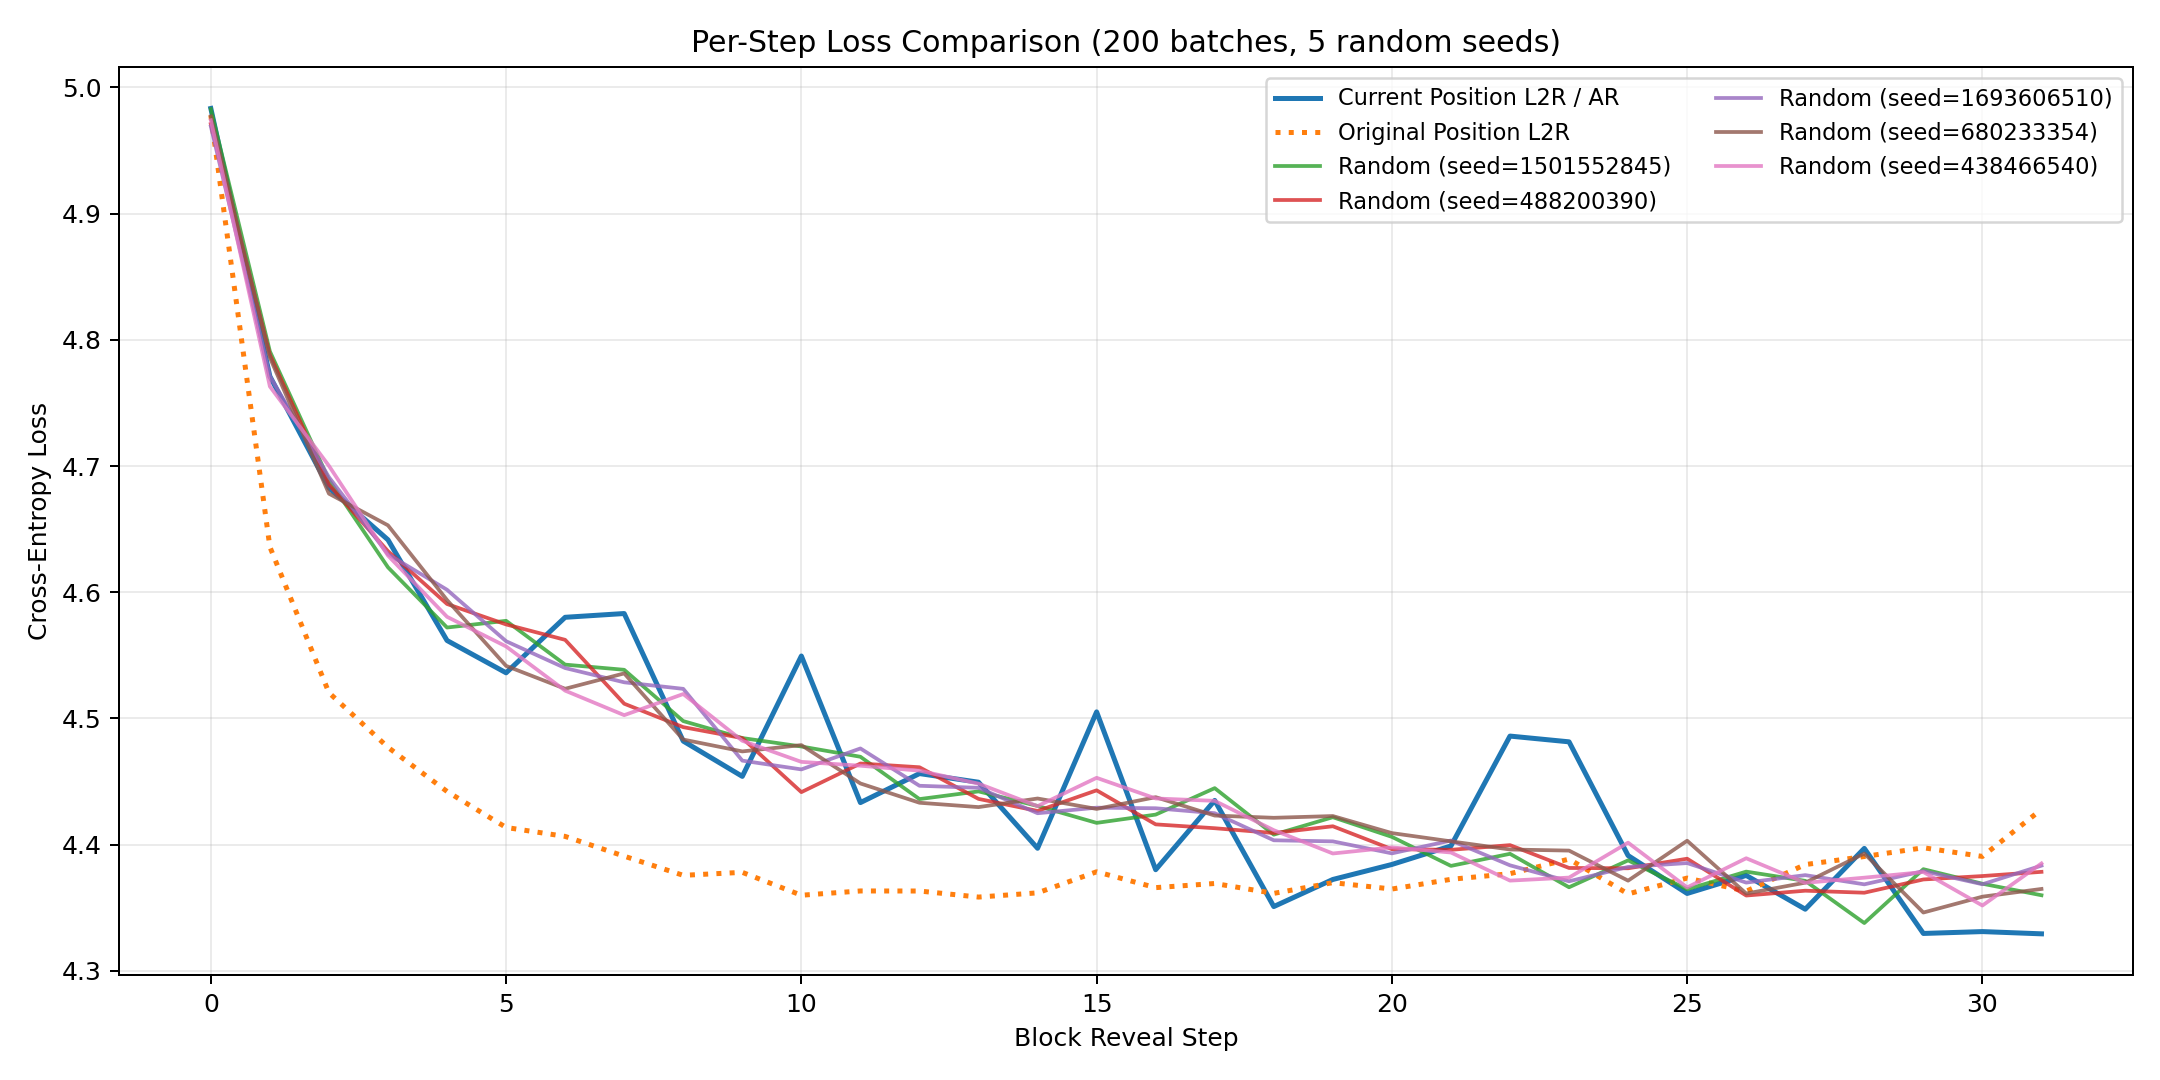

Data behind this chart, as committed beside it:
block_position, ar_mean, ar_std, original_position_ar_mean, original_position_ar_std, random_seed_1501552845, random_seed_488200390, random_seed_1693606510, random_seed_680233354, random_seed_438466540, random_mean, random_std
0, 4.983, 0.1434, 4.978, 0.1547, 4.983, 4.971, 4.969, 4.977, 4.974, 4.975, 0.004862
1, 4.771, 0.1635, 4.636, 0.1669, 4.791, 4.788, 4.771, 4.786, 4.763, 4.78, 0.0108
2, 4.683, 0.1555, 4.52, 0.1743, 4.689, 4.685, 4.691, 4.678, 4.7, 4.689, 0.007236
3, 4.642, 0.1551, 4.477, 0.1616, 4.62, 4.633, 4.63, 4.653, 4.629, 4.633, 0.01096
4, 4.562, 0.1591, 4.442, 0.1791, 4.572, 4.591, 4.602, 4.594, 4.581, 4.588, 0.01045
5, 4.536, 0.1581, 4.414, 0.1672, 4.577, 4.574, 4.561, 4.542, 4.557, 4.562, 0.01288
6, 4.58, 0.1621, 4.407, 0.1438, 4.543, 4.562, 4.54, 4.524, 4.522, 4.538, 0.0147
7, 4.583, 0.1713, 4.391, 0.1614, 4.539, 4.512, 4.529, 4.536, 4.503, 4.523, 0.01398
8, 4.482, 0.1541, 4.376, 0.1643, 4.498, 4.493, 4.523, 4.483, 4.519, 4.503, 0.01548
9, 4.454, 0.1593, 4.378, 0.1569, 4.484, 4.484, 4.467, 4.474, 4.482, 4.478, 0.007053
10, 4.549, 0.1753, 4.36, 0.1667, 4.478, 4.442, 4.46, 4.479, 4.466, 4.465, 0.01365
11, 4.433, 0.169, 4.363, 0.169, 4.47, 4.464, 4.476, 4.448, 4.463, 4.464, 0.00921
12, 4.456, 0.1669, 4.363, 0.164, 4.436, 4.461, 4.447, 4.433, 4.459, 4.447, 0.0114
13, 4.449, 0.1702, 4.358, 0.1681, 4.442, 4.436, 4.445, 4.43, 4.448, 4.44, 0.006604
14, 4.397, 0.1641, 4.362, 0.1674, 4.431, 4.427, 4.425, 4.437, 4.431, 4.43, 0.004014
15, 4.505, 0.1694, 4.379, 0.1658, 4.417, 4.443, 4.429, 4.428, 4.453, 4.434, 0.01246
16, 4.38, 0.1521, 4.366, 0.1667, 4.424, 4.416, 4.429, 4.438, 4.437, 4.429, 0.008063
17, 4.435, 0.1656, 4.369, 0.1764, 4.445, 4.413, 4.425, 4.423, 4.435, 4.428, 0.01082
18, 4.351, 0.1765, 4.361, 0.1494, 4.408, 4.409, 4.403, 4.421, 4.411, 4.411, 0.005911
19, 4.372, 0.1685, 4.37, 0.1488, 4.422, 4.415, 4.403, 4.423, 4.393, 4.411, 0.01148
20, 4.384, 0.1548, 4.365, 0.165, 4.406, 4.396, 4.393, 4.409, 4.398, 4.401, 0.006093
21, 4.399, 0.17, 4.373, 0.1666, 4.383, 4.396, 4.403, 4.403, 4.394, 4.396, 0.007292
22, 4.486, 0.17, 4.377, 0.157, 4.393, 4.4, 4.384, 4.396, 4.372, 4.389, 0.01013
23, 4.481, 0.1612, 4.389, 0.1625, 4.366, 4.382, 4.371, 4.395, 4.374, 4.378, 0.01015
24, 4.391, 0.1617, 4.361, 0.1572, 4.388, 4.381, 4.382, 4.371, 4.402, 4.385, 0.009848
25, 4.361, 0.1681, 4.374, 0.165, 4.365, 4.389, 4.385, 4.403, 4.366, 4.382, 0.01455
26, 4.376, 0.1714, 4.363, 0.1626, 4.379, 4.36, 4.37, 4.361, 4.389, 4.372, 0.01106
27, 4.349, 0.1634, 4.384, 0.1657, 4.371, 4.364, 4.376, 4.37, 4.37, 4.37, 0.003948
28, 4.397, 0.1574, 4.391, 0.1612, 4.338, 4.362, 4.369, 4.393, 4.374, 4.367, 0.01788
29, 4.33, 0.1712, 4.398, 0.1692, 4.381, 4.372, 4.379, 4.346, 4.378, 4.371, 0.01284
30, 4.331, 0.1659, 4.391, 0.1554, 4.369, 4.375, 4.369, 4.359, 4.352, 4.365, 0.008313
31, 4.329, 0.1697, 4.428, 0.1743, 4.36, 4.378, 4.383, 4.365, 4.385, 4.374, 0.01012
